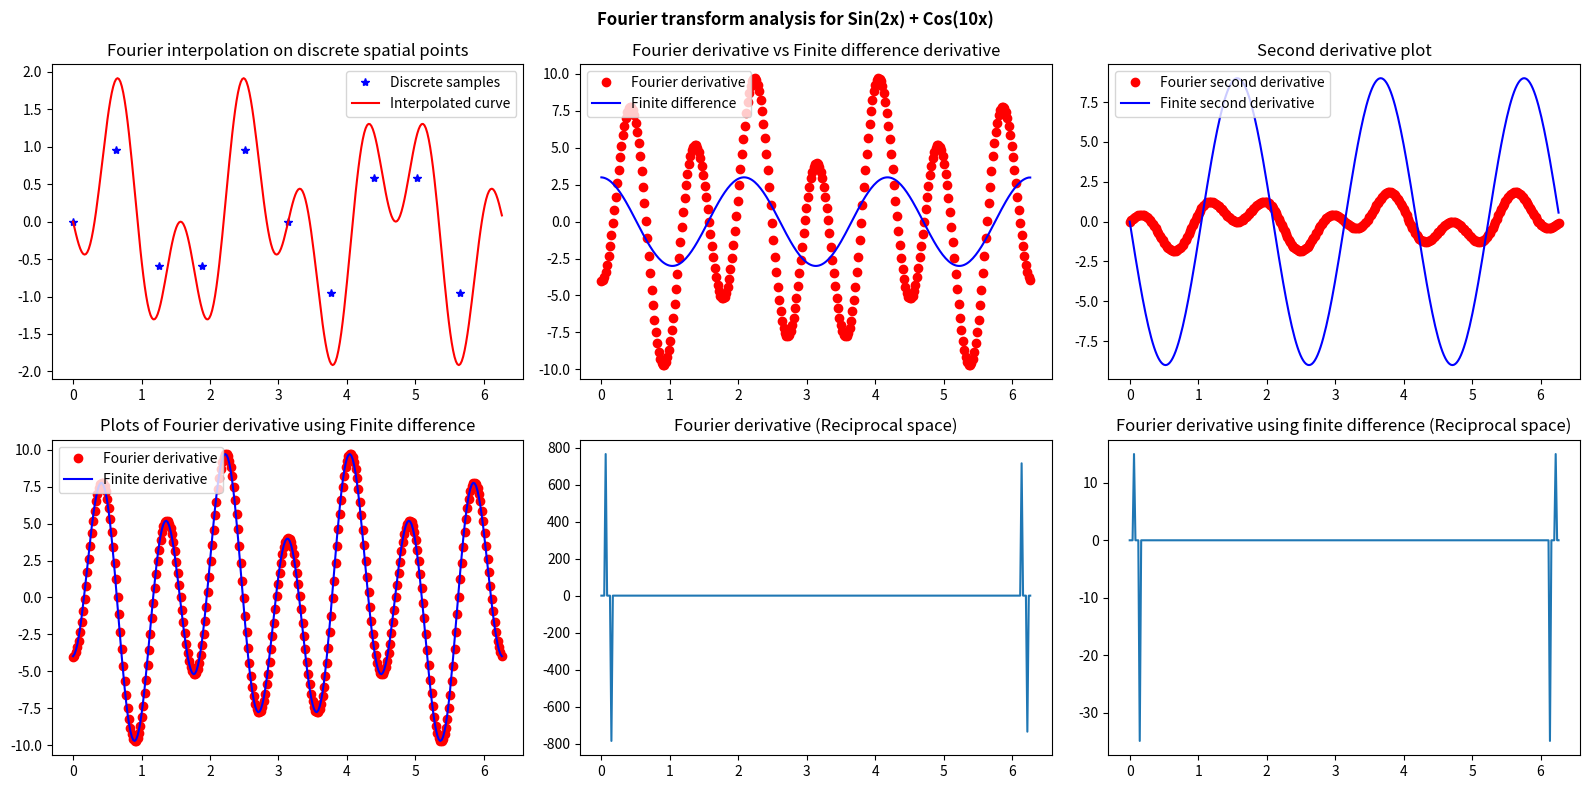

The script that saved this image:
import numpy as np
import matplotlib.pyplot as plt

# odd dimension for simplicity
n    = 10                                           # Discrete samples
npad = 300                                          # Padding size
duration = 2*np.pi                                  # L (Total length)
x    = np.arange(0., duration, duration/n)          # Sample array (spatial)
xpad = np.arange(0., duration, duration/npad)       # Padding array

# Function definition
f = np.sin(3*x) 
f_pad = np.sin(3*xpad) 

# FFT transformation & interpolation
f_fwd = np.fft.fft(f)
f_fwd_pad = np.zeros(npad,dtype=complex)
analyticdF = np.cos(xpad)

# Padded like 7,9,5,2,0,0,0,0,6,8,1,3
h = n - 3       # 7
f_fwd_pad[0:h+1]   = f_fwd[0:h+1]
f_fwd_pad[npad-h:] = f_fwd[n-h:]
f_interpolated = np.fft.ifft(f_fwd_pad)*npad/n


# Calculate derivative using finite differences
dfFD = np.zeros(len(f_pad),dtype=complex)
for kappa in range(npad-1):
    dfFD[kappa]=(f_pad[kappa+1]-f_pad[kappa])/(duration/npad)
dfFD[-1]=dfFD[-2]

# Calculate 2nd derivative using finite difference
dfFD_2 = np.zeros(len(f_pad),dtype=complex)
dfFD_2=(np.roll(f_pad, 1) - 2*f_pad + np.roll(f_pad, -1))/(duration/npad)**2


# Calculating Fourier derivative 
    # k = np.arange(0,npad)
    # Fundametal frequency = (2*np.pi/duration)
    # kappa = k*Fundametal frequency
kappa = (2*np.pi/duration)*np.arange(0,npad)
kappa = np.fft.fftshift(kappa)
dfhat = kappa*f_fwd_pad*(1j)
dfFFT = np.real(np.fft.ifft(dfhat))*npad/n


# Calculate fourier derivative using finite difference
kappa = (2*np.pi/duration)*np.arange(0,npad)
dfFDF = np.zeros(len(f_pad),dtype=complex)
D = (np.exp((1j)*kappa*(duration/npad))-1)/(duration/npad)
dfFDF=D*f_fwd_pad
derivative = np.real(np.fft.ifft(dfFDF))*npad/n


# Calculating second derivative by Fourier
sec_der = np.zeros(len(f_pad),dtype=complex)
kappa = (2*np.pi/duration)*np.arange(0,n)
# kappa = np.fft.fftshift(kappa)
dfft_2derv = -kappa**2*f_fwd
sec_der[0:h+1]   = dfft_2derv[0:h+1]
sec_der[npad-h:] = dfft_2derv[n-h:]
dfft_2derv = np.real(np.fft.ifft(sec_der))


fig,ax=plt.subplots(2,3,figsize=(16, 8))
fig.suptitle("Fourier transform analysis for Sin(2x) + Cos(10x)", fontweight="bold")

# Plotting interpolation result
ax[0,0].plot(x,f,'b*')
ax[0,0].plot(xpad,np.real(f_interpolated),color='r')
ax[0,0].legend(['Discrete samples','Interpolated curve'])
ax[0,0].set_title('Fourier interpolation on discrete spatial points')

# Plotting Derivative results
ax[0,1].plot(xpad,dfFFT.real, 'o',color='red')
ax[0,1].plot(xpad,dfFD.real, '-',color='b')
ax[0,1].legend(['Fourier derivative', 'Finite difference'])
ax[0,1].set_title('Fourier derivative vs Finite difference derivative')


ax[1,1].plot(xpad,dfhat.real)
ax[1,1].set_title("Fourier derivative (Reciprocal space)")

# Plot Fourier derivative using Finite diff in Reciprocal space
# We see the difference because Kappa is not shifted in this method
# This method works because We don't use any 
ax[1,2].set_title("Fourier derivative using finite difference (Reciprocal space)")
ax[1,2].plot(xpad,dfFDF.real)

# Plot Fourier derivative using Finite difference
ax[1,0].plot(xpad,np.real(dfFFT),'o',color='red')
ax[1,0].plot(xpad,np.real(derivative), '-',color='b')
ax[1,0].legend(['Fourier derivative', 'Finite derivative'])
ax[1,0].set_title("Plots of Fourier derivative using Finite difference")

# Plot 2nd deivative
ax[0,2].plot(xpad, dfft_2derv.real,'o',color='red')
ax[0,2].plot(xpad, dfFD_2.real, '-',color='b')
ax[0,2].legend(['Fourier second derivative', 'Finite second derivative'])
ax[0,2].set_title("Second derivative plot")
fig.tight_layout()
# fig.savefig('plots//exercise_3//Fourier_derivatives_1.png')
plt.show()


